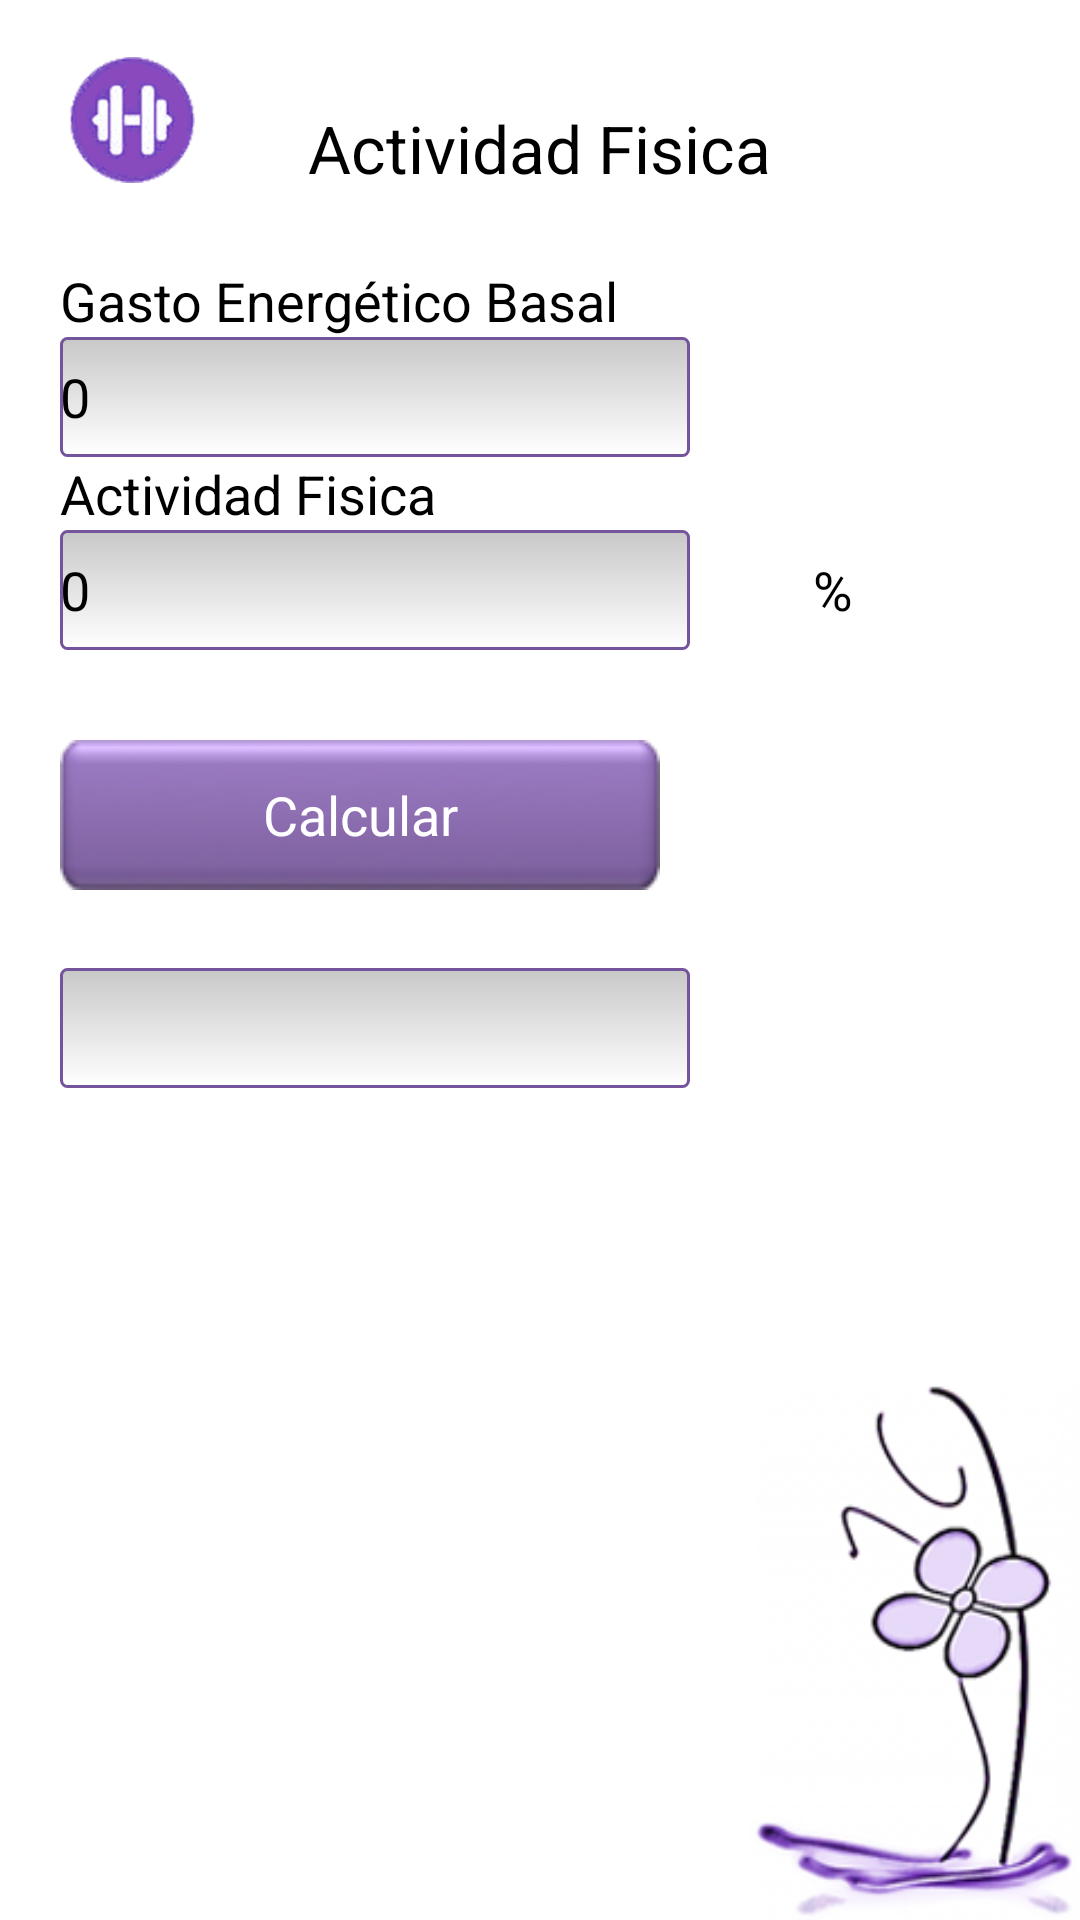

Android layout source for this screen:
<!-- AndroidManifest.xml: application theme AppTheme -->
<!-- res/layout/fragment_actividad_fisica.xml -->
<?xml version="1.0" encoding="utf-8"?>
<RelativeLayout xmlns:android="http://schemas.android.com/apk/res/android"
    android:layout_width="match_parent"
    android:layout_height="match_parent"
    android:background="@drawable/background" >

    <ImageView
        android:id="@+id/imageView1"
        android:layout_width="wrap_content"
        android:layout_height="wrap_content"
        android:layout_alignParentLeft="true"
        android:layout_alignParentTop="true"
        android:layout_marginLeft="20dp"
        android:layout_marginTop="16dp"
        android:src="@drawable/ic_actividad_fisica" />

    <TextView
        android:id="@+id/textView_al_nombre"
        android:layout_width="wrap_content"
        android:layout_height="wrap_content"
        android:layout_alignBottom="@+id/imageView1"
        android:layout_centerHorizontal="true"
        android:text="@string/actividad_fisica"
        android:textAppearance="?android:attr/textAppearanceLarge" />

    <TextView
        android:id="@+id/textView_li_can_3"
        android:layout_width="wrap_content"
        android:layout_height="wrap_content"
        android:layout_alignLeft="@+id/imageView1"
        android:layout_below="@+id/imageView1"
        android:layout_marginTop="24dp"
        android:text="@string/gasto_energetico_basal"
        android:textAppearance="?android:attr/textAppearanceMedium" />

    <EditText
        android:id="@+id/editText_ETA_AF"
        android:layout_width="wrap_content"
        android:layout_height="40dp"
        android:layout_alignLeft="@+id/imageView1"
        android:layout_below="@+id/textView_li_can_3"
        android:background="@drawable/my_textedit_style"
        android:ems="10"
        android:inputType="numberDecimal"
        android:text="0" />

    <TextView
        android:id="@+id/textView_li_nom_2"
        android:layout_width="wrap_content"
        android:layout_height="wrap_content"
        android:layout_alignLeft="@+id/imageView1"
        android:layout_below="@+id/editText_ETA_AF"
        android:text="@string/actividad_fisica"
        android:textAppearance="?android:attr/textAppearanceMedium" />

    <EditText
        android:id="@+id/editText_AF_AF"
        android:layout_width="wrap_content"
        android:layout_height="40dp"
        android:layout_alignLeft="@+id/imageView1"
        android:layout_below="@+id/textView_li_nom_2"
        android:background="@drawable/my_textedit_style"
        android:ems="10"
        android:inputType="numberDecimal"
        android:text="0" />

    <TextView
        android:id="@+id/textView_li_me_3"
        android:layout_width="wrap_content"
        android:layout_height="wrap_content"
        android:layout_alignBaseline="@+id/editText_AF_AF"
        android:layout_alignBottom="@+id/editText_AF_AF"
        android:layout_marginLeft="14dp"
        android:layout_toRightOf="@+id/textView_al_nombre"
        android:text="@string/porcentaje"
        android:textAppearance="?android:attr/textAppearanceMedium" />

    <Button
        android:id="@+id/buttonAF"
        android:layout_width="wrap_content"
        android:layout_height="wrap_content"
        android:layout_alignLeft="@+id/editText_AF_AF"
        android:layout_below="@+id/editText_AF_AF"
        android:layout_marginTop="30dp"
        android:background="@drawable/button_selector"
        android:onClick="calcularActividadFisica"
        android:text="@string/calcular"
        android:textColor="@color/list_item_title" />

    <EditText
        android:id="@+id/editText_Resultado_AF"
        android:layout_width="wrap_content"
        android:layout_height="40dp"
        android:layout_alignLeft="@+id/buttonAF"
        android:layout_below="@+id/buttonAF"
        android:layout_marginTop="26dp"
        android:background="@drawable/my_textedit_style"
        android:ems="10"
        android:inputType="numberDecimal" />

</RelativeLayout>
<!-- resources referenced by this layout -->
<resources>
  <color name="list_item_title">#fff</color>
  <!-- drawable background: png bitmap (drawable, 32832 bytes) -->
  <!-- drawable button_selector (drawable) -->
  <?xml version="1.0" encoding="utf-8"?>
  <selector xmlns:android="http://schemas.android.com/apk/res/android" >
      <item android:drawable="@drawable/btn_press"
            android:state_pressed="true" />
      <item android:drawable="@drawable/btn_high"
            android:state_focused="true" />
      <item android:drawable="@drawable/btn" />
  
  </selector>
  <!-- drawable ic_actividad_fisica: png bitmap (drawable-hdpi, 7069 bytes) -->
  <!-- drawable my_textedit_style (drawable) -->
  <?xml version="1.0" encoding="utf-8"?>
  <shape xmlns:android="http://schemas.android.com/apk/res/android"
         android:thickness="0dp"
         android:shape="rectangle"
         >
    <stroke android:width="1dp"
           android:color="#74549c"/>
    <corners android:radius="2dp" />
    <gradient
     android:startColor="#C8C8C8"
     android:endColor="#FFFFFF"
     android:type="linear"
     android:angle="270"/>
  </shape>
  <string name="actividad_fisica">Actividad Fisica</string>
  <string name="calcular">Calcular</string>
  <string name="gasto_energetico_basal">Gasto Energético Basal</string>
  <string name="porcentaje">%</string>
  <style name="AppTheme" parent="AppBaseTheme">
          
      </style>
  <!-- drawable btn_press: png bitmap (drawable, 9358 bytes) -->
  <!-- drawable btn_high: png bitmap (drawable, 8575 bytes) -->
  <!-- drawable btn: png bitmap (drawable, 8471 bytes) -->
  <style name="AppBaseTheme" parent="@android:style/Theme.Holo.Light">
          
      </style>
</resources>
